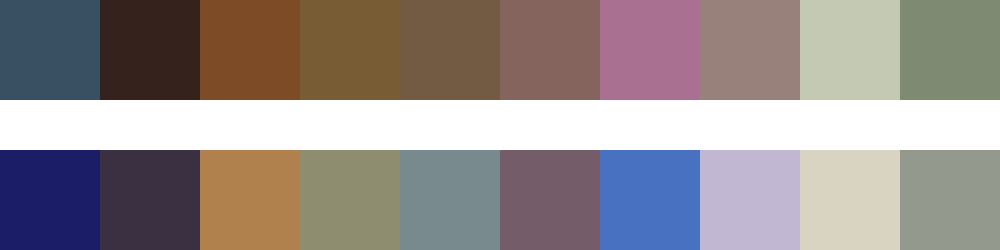

The data file committed next to this chart (first rows):
#395062	#35221d	#7d4b25	#785c34	#725b42	#86645e	#a97091	#98817a	#c3c9b2	#7e8b72
#1b1e66	#3a3041	#b0804d	#8f8d70	#798a8f	#745c68	#4871c1	#c1b7d3	#d9d4c2	#94998d
